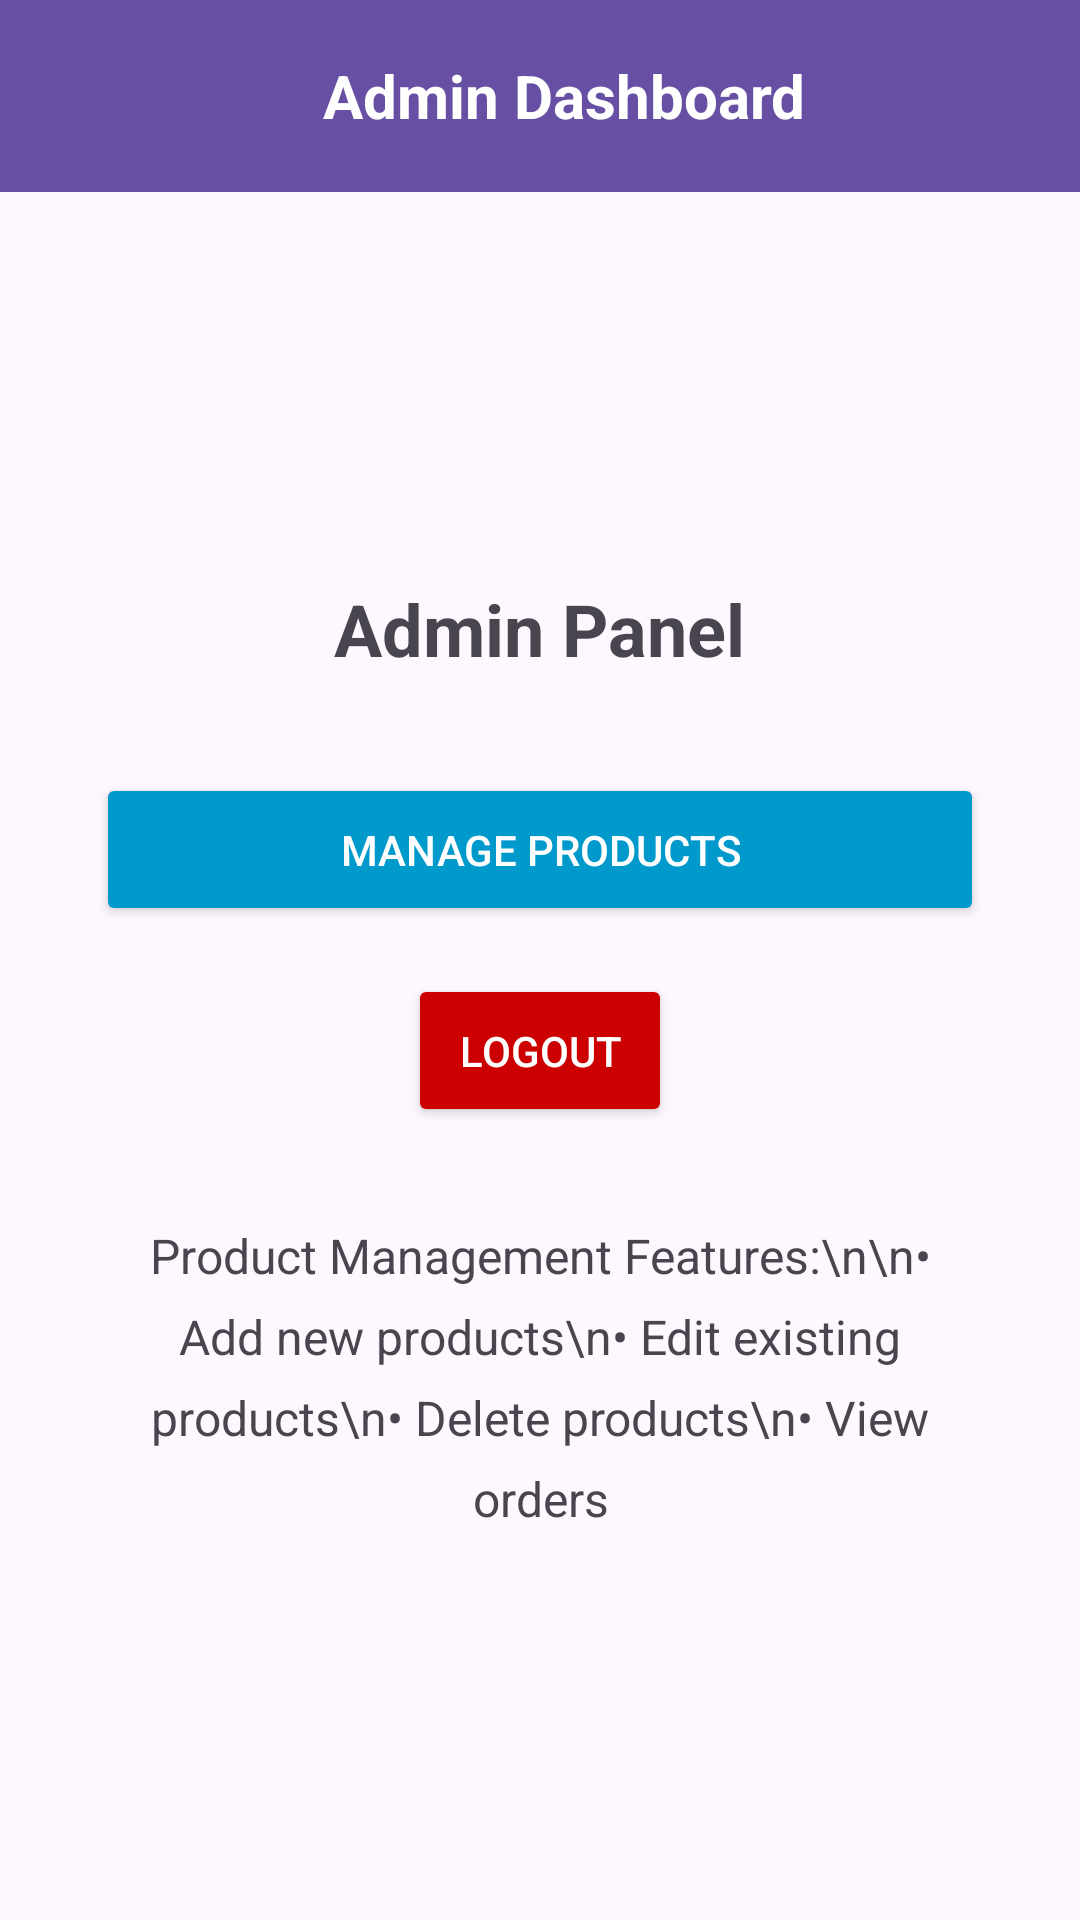

Here is an Android app screen rendered from its layout file. Give the layout XML and the strings, colors and styles it references.
<!-- AndroidManifest.xml: application theme Theme.ShoppingCartMobile -->
<!-- res/layout/activity_admin_dashboard.xml -->
<?xml version="1.0" encoding="utf-8"?>
<LinearLayout xmlns:android="http://schemas.android.com/apk/res/android"
    xmlns:app="http://schemas.android.com/apk/res-auto"
    android:layout_width="match_parent"
    android:layout_height="match_parent"
    android:orientation="vertical">

    <androidx.appcompat.widget.Toolbar
        android:id="@+id/toolbar"
        android:layout_width="match_parent"
        android:layout_height="?attr/actionBarSize"
        android:background="?attr/colorPrimary"
        android:theme="@style/ThemeOverlay.AppCompat.Dark.ActionBar">

        <TextView
            android:layout_width="match_parent"
            android:layout_height="wrap_content"
            android:text="Admin Dashboard"
            android:textColor="@android:color/white"
            android:textSize="20sp"
            android:textStyle="bold"
            android:gravity="center" />

    </androidx.appcompat.widget.Toolbar>

    <LinearLayout
        android:layout_width="match_parent"
        android:layout_height="match_parent"
        android:orientation="vertical"
        android:padding="32dp"
        android:gravity="center">

        <TextView
            android:layout_width="wrap_content"
            android:layout_height="wrap_content"
            android:text="Admin Panel"
            android:textSize="24sp"
            android:textStyle="bold"
            android:layout_marginBottom="32dp" />


        <Button
            android:id="@+id/btnManageProducts"
            android:layout_width="match_parent"
            android:layout_height="wrap_content"
            android:text="Manage Products"
            android:backgroundTint="@android:color/holo_blue_dark"
            android:textColor="@android:color/white"
            android:padding="16dp"
            android:layout_marginBottom="16dp" />

        <Button
            android:id="@+id/btnLogout"
            android:layout_width="wrap_content"
            android:layout_height="wrap_content"
            android:text="Logout"
            android:backgroundTint="@android:color/holo_red_dark"
            android:textColor="@android:color/white"
            android:padding="16dp" />

        <TextView
            android:layout_width="wrap_content"
            android:layout_height="wrap_content"
            android:text="Product Management Features:\n\n• Add new products\n• Edit existing products\n• Delete products\n• View orders"
            android:textSize="16sp"
            android:gravity="center"
            android:layout_marginTop="32dp"
            android:lineSpacingExtra="8dp" />

    </LinearLayout>

</LinearLayout>
<!-- resources referenced by this layout -->
<resources>
  <style name="Theme.ShoppingCartMobile" parent="Base.Theme.ShoppingCartMobile" />
  <style name="Base.Theme.ShoppingCartMobile" parent="Theme.Material3.DayNight.NoActionBar">
          
          
      </style>
</resources>
